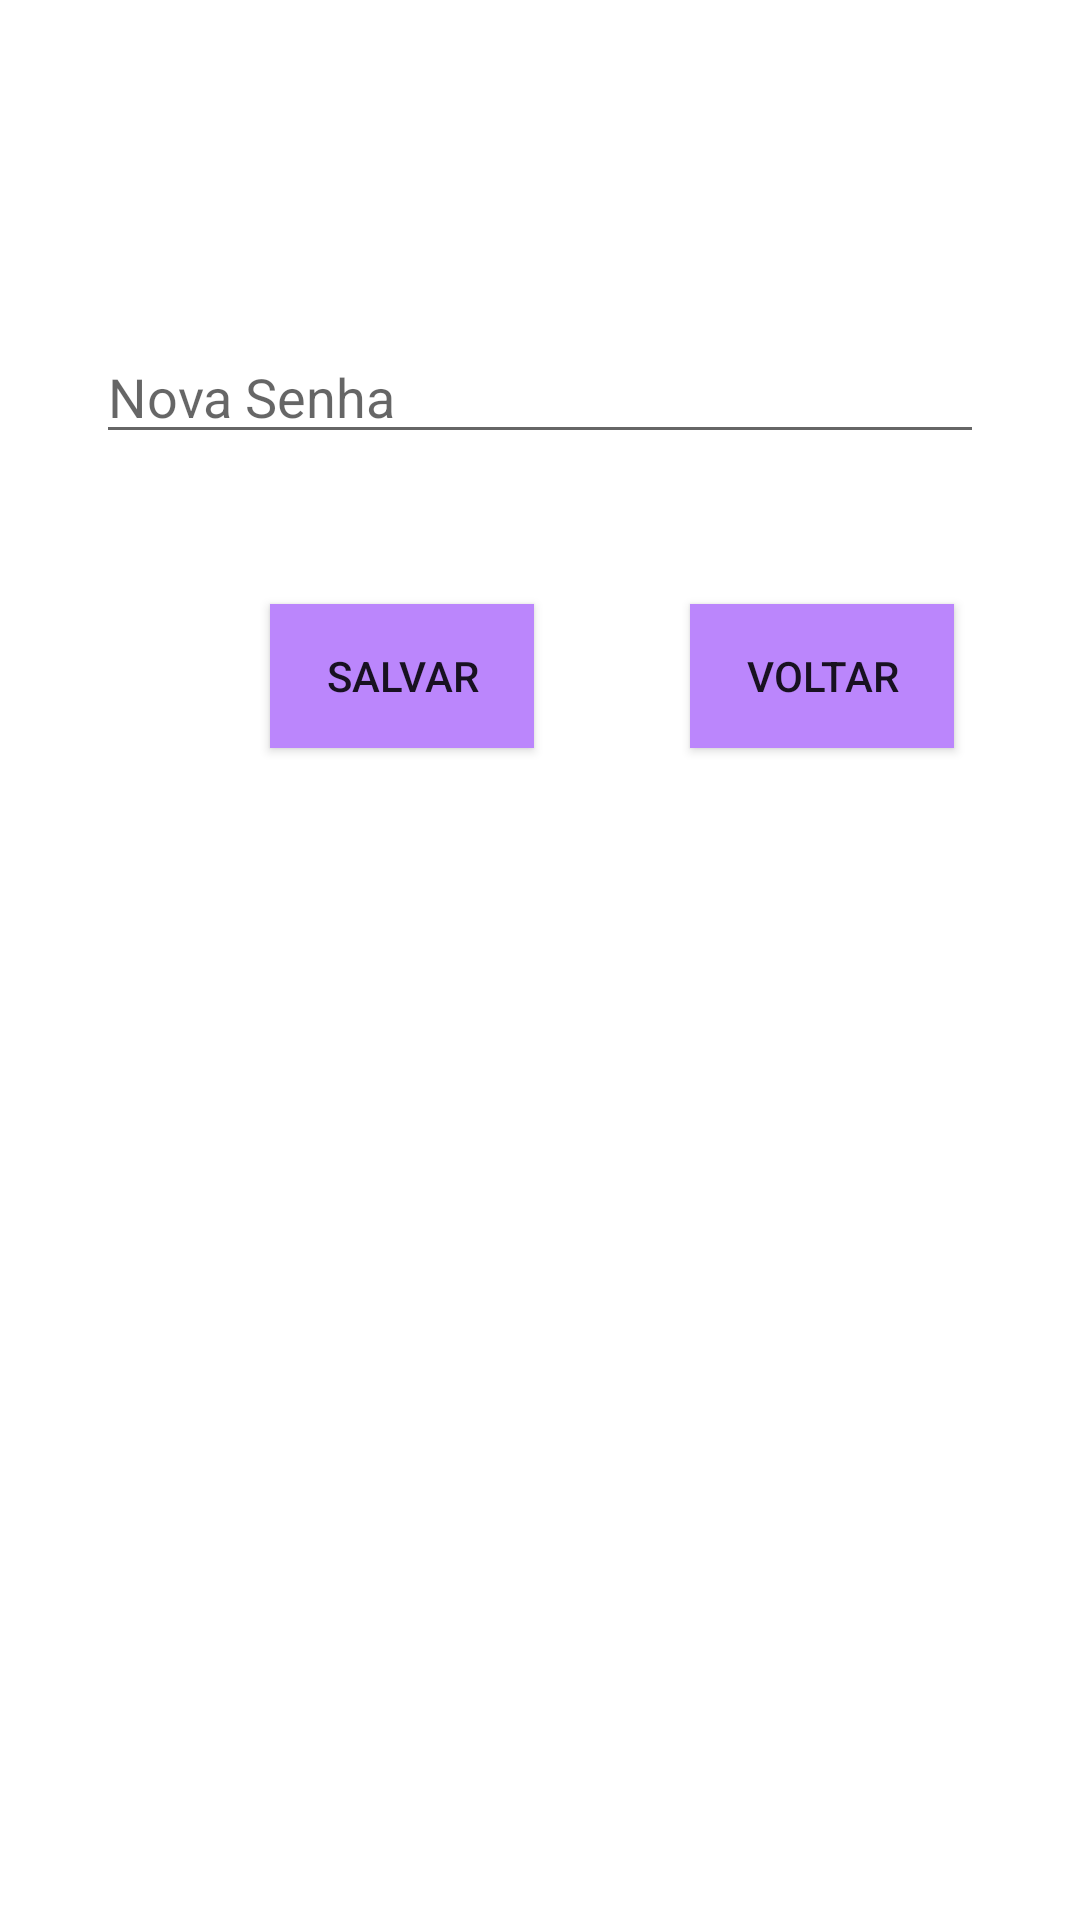

This screen was rendered from an Android layout file. Write that file and the resources it references.
<!-- AndroidManifest.xml: application theme Theme.NossoAppe -->
<!-- res/layout/activity_mudar_senha.xml -->
<?xml version="1.0" encoding="utf-8"?>
<RelativeLayout xmlns:android="http://schemas.android.com/apk/res/android"
    xmlns:tools="http://schemas.android.com/tools"
    android:layout_width="match_parent"
    android:layout_height="match_parent"
    tools:context=".controller.MudarSenhaActivity">

    <ScrollView
        android:id="@+id/nossoappe"
        android:layout_width="414dp"
        android:layout_height="90dp"
        android:background="@color/orange"
        tools:ignore="MissingConstraints"
        tools:layout_editor_absoluteX="-2dp"
        tools:layout_editor_absoluteY="-3dp">

        <LinearLayout
            android:layout_width="match_parent"
            android:layout_height="wrap_content"
            android:orientation="vertical" />
    </ScrollView>

    <TextView
        android:id="@+id/tituloapp"
        android:layout_width="412dp"
        android:layout_height="86dp"
        android:layout_gravity="center"
        android:gravity="center"
        android:text="@string/app_name"
        android:textAlignment="center"
        android:textColor="#FFFFFF"
        android:textSize="38sp"
        tools:ignore="MissingConstraints" />

    <EditText
        android:id="@+id/etNovaSenha"
        android:layout_width="match_parent"
        android:layout_height="wrap_content"
        android:layout_marginHorizontal="32dp"
        android:layout_marginTop="110dp"
        android:hint="Nova Senha" />

    <Button
        android:id="@+id/btnSalvar"
        android:layout_width="wrap_content"
        android:layout_height="wrap_content"
        android:layout_below="@id/etNovaSenha"
        android:layout_marginLeft="90dp"
        android:layout_marginTop="50dp"
        android:background="@color/purple_200"
        android:text="Salvar" />

    <Button
        android:id="@+id/btnVoltar"
        android:layout_width="wrap_content"
        android:layout_height="wrap_content"
        android:layout_below="@id/etNovaSenha"
        android:layout_marginLeft="230dp"
        android:layout_marginTop="50dp"
        android:background="@color/purple_200"
        android:text="Voltar" />

</RelativeLayout>
<!-- resources referenced by this layout -->
<resources>
  <string name="app_name"> NOSSO APPÊ </string>
  <style name="Theme.NossoAppe" parent="Theme.MaterialComponents.DayNight.DarkActionBar">
          
          <item name="colorPrimary">@color/purple_500</item>
          <item name="colorPrimaryVariant">@color/purple_700</item>
          <item name="colorOnPrimary">@color/white</item>
          
          <item name="colorSecondary">@color/teal_200</item>
          <item name="colorSecondaryVariant">@color/teal_700</item>
          <item name="colorOnSecondary">@color/black</item>
          
          <item name="android:statusBarColor">?attr/colorPrimaryVariant</item>
          
      </style>
  <!-- not gathered from this repository: default colours our renderer supplied (Android Studio template values) -->
  <color name="purple_200">#FFBB86FC</color>
  <color name="purple_500">#FF6200EE</color>
  <color name="purple_700">#FF3700B3</color>
  <color name="teal_200">#FF03DAC5</color>
  <color name="teal_700">#FF018786</color>
  <color name="black">#FF000000</color>
  <color name="white">#FFFFFFFF</color>
</resources>
